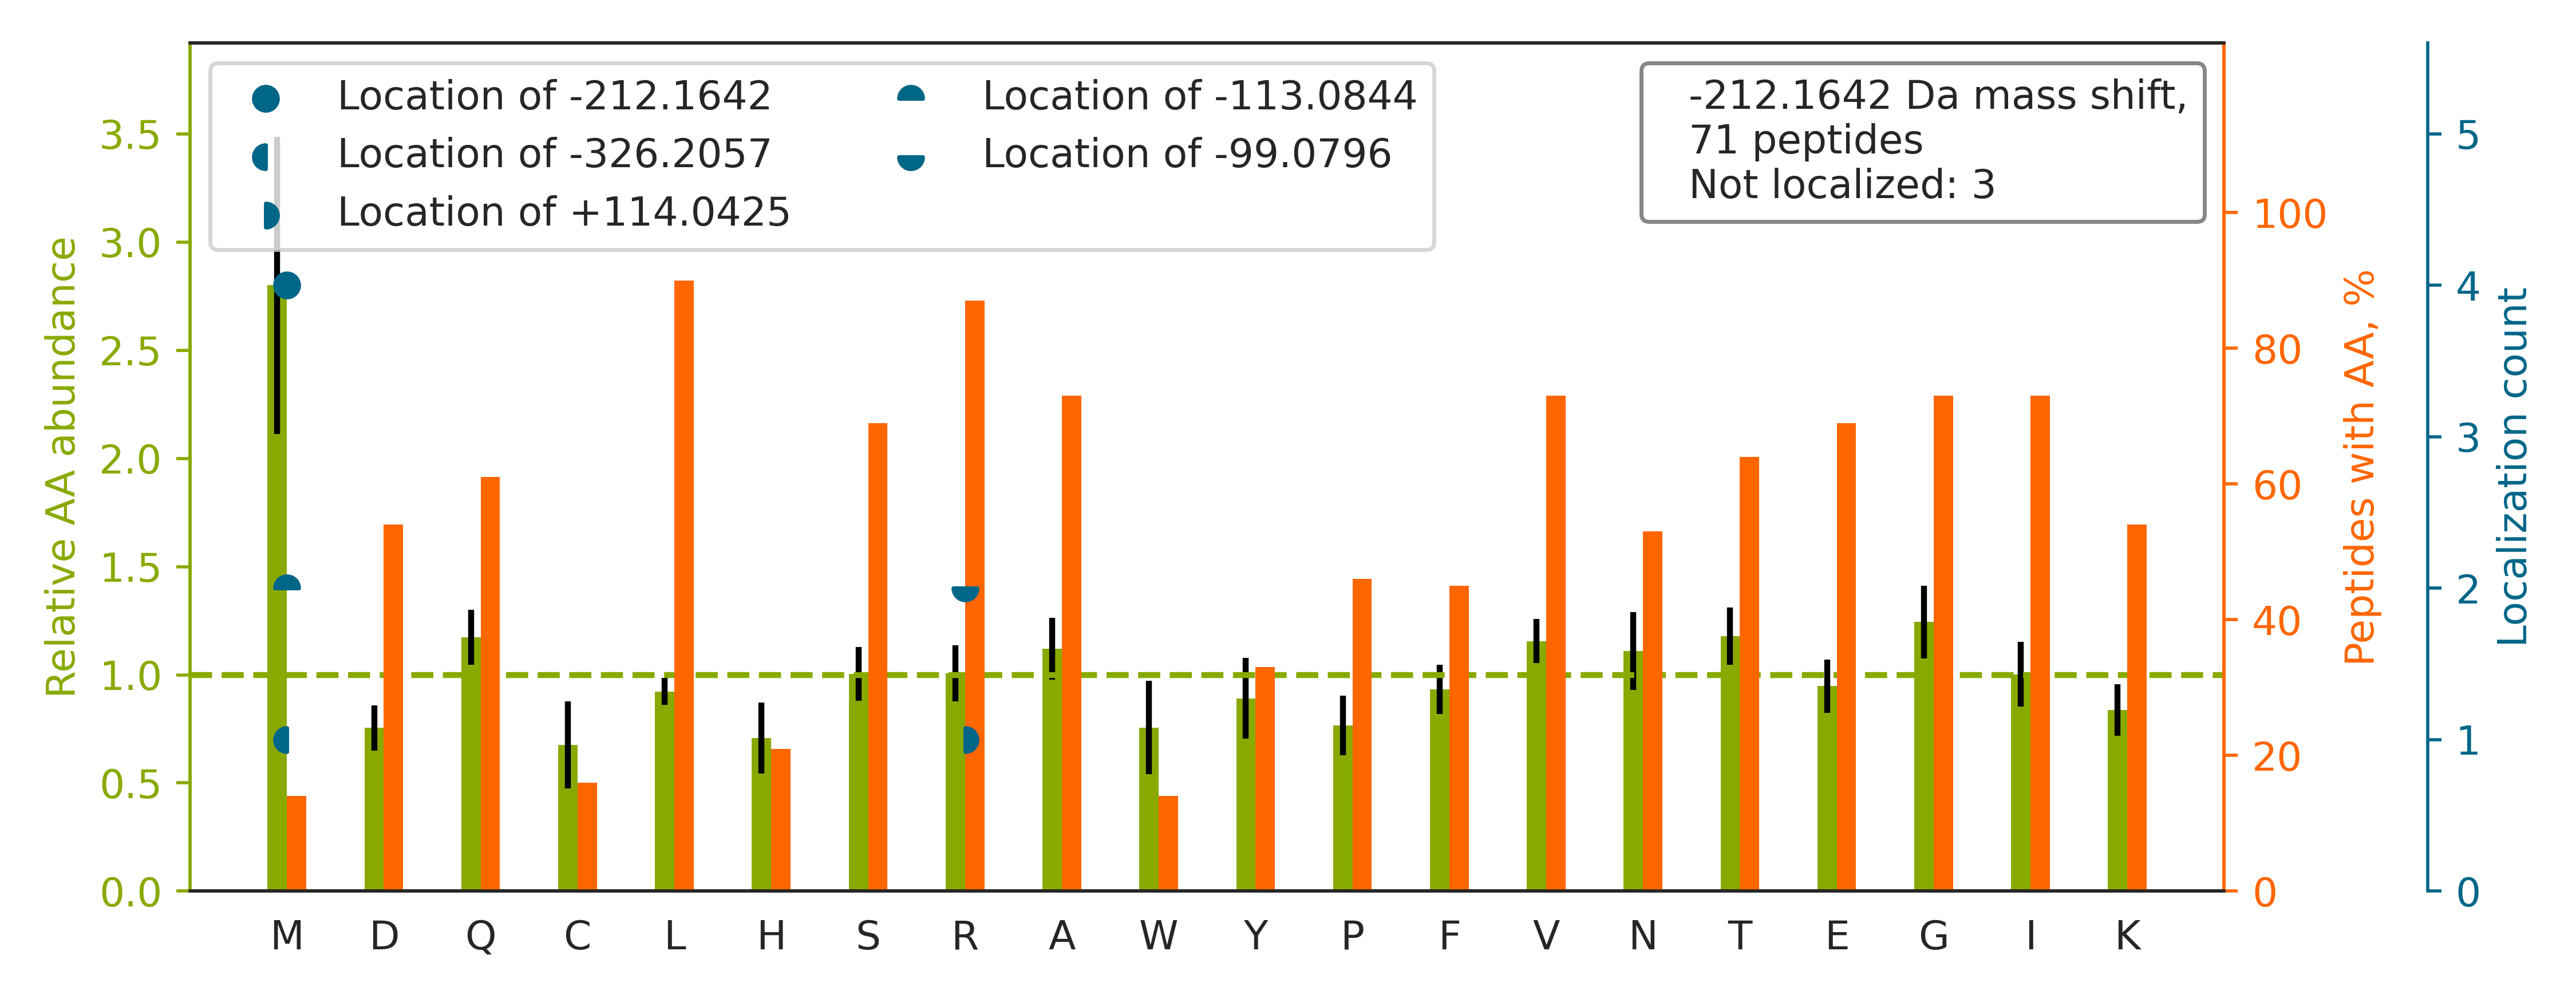

The data file committed next to this chart (first rows):
top isoform	localization score	spectrum
R.LRSPVISIDPPSSTVQQGQDASFK.C		53CPTAC_COprospective_W_VU_20160226_11CO…
R.GLKMSATFIGNSTAIQELFK.R		34CPTAC_COprospective_W_VU_20150824_11CO…
K.LRLTVVDTPGYGDAINCR.D		72CPTAC_COprospective_W_VU_20160422_05CO…
K.IRLSPEPWTPETGLVTDAFK.L		49CPTAC_COprospective_W_VU_20151222_11CO…
K.SVRGCIVDANLSVLNLVIVK.K		38CPTAC_COprospective_W_VU_20150904_11CO…
R.LRSTQAATQVVLNVPETR.V		76CPTAC_COprospective_W_VU_20160502_11CO…
R.TPKGTQGVVTNFEIFR.M		09CPTAC_COprospective_W_VU_20150928_05CO…
-.AVRASFENNCEIGCFAK.-		39CPTAC_COprospective_W_VU_20150909_09CO…
R.LRIGDQEFDSLPALLEFYK.I		71CPTAC_COprospective_W_VU_20160414_14CO…
K.TKSCSGVEFSTSGSSNTDTGK.V		87CPTAC_COprospective_W_VU_20160701_09CO…
K.QKM[-212]WSIENIAFGSGGGLLQK.L	0.03515	08CPTAC_COprospective_W_VU_20150928_05CO…
K.LRLLSSFDFFLTDAR.I		88CPTAC_COprospective_W_VU_20160705_11CO…
R.LRLLQVTPADSGEYVCR.V		38CPTAC_COprospective_W_VU_20150904_11CO…
K.LRNIELICQENEGENDPVLQR.I		66CPTAC_COprospective_W_VU_20160323_11CO…
K.LRASITPGTILIILTGR.H		38CPTAC_COprospective_W_VU_20150904_11CO…
K.LRSTGFTNLGAEGSVFPK.V		20CPTAC_COprospective_W_VU_20151112_20CO…
K.VQR[+114]AVCM[-326]LSNTTAIAEAWAR.L	0.5166	37CPTAC_COprospective_W_VU_20150904_16CO…
R.LRAFLQGGQEATDIALLLR.D		70CPTAC_COprospective_W_VU_20160421_11CO…
K.VARLLEVPVM[-212]LTEQYPQGLGPTVPELGTEGLR…	0.924	44CPTAC_COprospective_W_VU_20151202_20CO…
R.LRCVLLSNLSSTSHVPEVDPGSAELQK.V		76CPTAC_COprospective_W_VU_20160502_11CO…
K.LGRYSALFLGVAYGATR.Y		39CPTAC_COprospective_W_VU_20150909_09CO…
K.YGVKPHDIFEANDLFENTNHTQVQSTLLALASMAKTK.…		85CPTAC_COprospective_W_VU_20160630_11CO…
K.IRLISLTDENALSGNEELTVK.I		62CPTAC_COprospective_W_VU_20160311_05CO…
K.VTKLQVELDNVTGLLSQSDSK.S		29CPTAC_COprospective_W_VU_20150810_11CO…
K.LRNAGNEQDLGIQYK.A		49CPTAC_COprospective_W_VU_20151222_11CO…
R.LRVDYSGGFEPFSVLR.F		15CPTAC_COprospective_W_VU_20151102_09CO…
K.VQR[-99]AVCM[-113]LSNTTAVAEAWAR.L	0.9249	38CPTAC_COprospective_W_VU_20150904_11CO…
K.IRELESQISELQEDLESER.A		83CPTAC_COprospective_W_VU_20160524_05CO…
K.IGRTHTQDAVPLTLGQEFSGYVQQVK.Y		02CPTAC_COprospective_W_VU_20150624_01CO…
R.LRGIEQAVQSHAVAEEEAR.K		83CPTAC_COprospective_W_VU_20160524_05CO…
R.LSKAEILGNWNM[-212]FVGSQATNYGEDLTR.H	0.6727	66CPTAC_COprospective_W_VU_20160323_11CO…
R.LAAASDVLELTDDNFESR.I		79CPTAC_COprospective_W_VU_20160510_05CO…
K.TKGVDEVTIVNILTNR.S		71CPTAC_COprospective_W_VU_20160414_14CO…
R.VARFVTHVSDWGALATISTLEAVR.G		10CPTAC_COprospective_W_VU_20151002_05CO…
R.LRTLHNLVIQYASQGR.Y		20CPTAC_COprospective_W_VU_20151112_20CO…
R.GIRGADFQCFQQAR.A		14CPTAC_COprospective_W_VU_20151030_06CO…
K.LRLIDWGLAEFYHPAQEYNVR.V		03CPTAC_COprospective_W_VU_20150624_05CO…
K.GHRGFSGLQGPPGPPGSPGEQGPSGASGPAGPR.G		82CPTAC_COprospective_W_VU_20160520_11CO…
R.LRSDDTAVYYCAR.-		28CPTAC_COprospective_W_VU_20150810_05CO…
R.IRFTLPPLVFAAYQLAFR.Y		86CPTAC_COprospective_W_VU_20160628_11CO…
K.LRLIDWGLAEFYHPGQEYNVR.V		66CPTAC_COprospective_W_VU_20160323_11CO…
K.VLRDNIQGITKPAIR.R		08CPTAC_COprospective_W_VU_20150928_05CO…
K.IRSSNFLVTQGYQVK.L		39CPTAC_COprospective_W_VU_20150909_09CO…
K.AAKLEILQQQLQVANEAR.D		94CPTAC_COprospective_W_VU_20160729_05CO…
K.IRSLDNGGYYISPR.I		40CPTAC_COprospective_W_VU_20150909_05CO…
R.LRAPGALLAAAGLADAATEIVER.V		50CPTAC_COprospective_W_VU_20151222_05CO…
K.IRLQAYHTQTTPLIEYYR.K		73CPTAC_COprospective_W_VU_20160422_11CO…
R.IRIDSLSAQLSQLQK.Q		26CPTAC_COprospective_W_VU_20150810_05CO…
K.VLQATVVAVGSGSK.G		14CPTAC_COprospective_W_VU_20151030_06CO…
K.IVLDNSVFSEHR.N		50CPTAC_COprospective_W_VU_20151222_05CO…
R.LRQLAEEDLAQQR.A		48CPTAC_COprospective_W_VU_20151209_15CO…
K.AAKYGAAVPGVLGGLGALGGVGIPGGVVGAGPAAAAAA…		59CPTAC_COprospective_W_VU_20160308_13CO…
R.LREMFGLYGQTTGK.G		32CPTAC_COprospective_W_VU_20150818_20CO…
-.LRVIVESASNIPK.-		47CPTAC_COprospective_W_VU_20151209_21CO…
K.LRNSDVEIFAVGVK.D		25CPTAC_COprospective_W_VU_20160726_05CO…
K.TKVM[-212]QEEIFGPILPIVPVK.N	0.02843	01CPTAC_COprospective_W_VU_20150901_01CO…
R.LRYNVISHDSIQISWK.A		03CPTAC_COprospective_W_VU_20150624_05CO…
K.IRAQTEGINISEEALNHLGEIGTK.T		78CPTAC_COprospective_W_VU_20160505_11CO…
R.IRVLCCSDDHCR.G		43CPTAC_COprospective_W_VU_20151130_01CO…
R.GIRLTVEADLQGLNK.V		56CPTAC_COprospective_W_VU_20160303_01CO…
... 11 more rows
